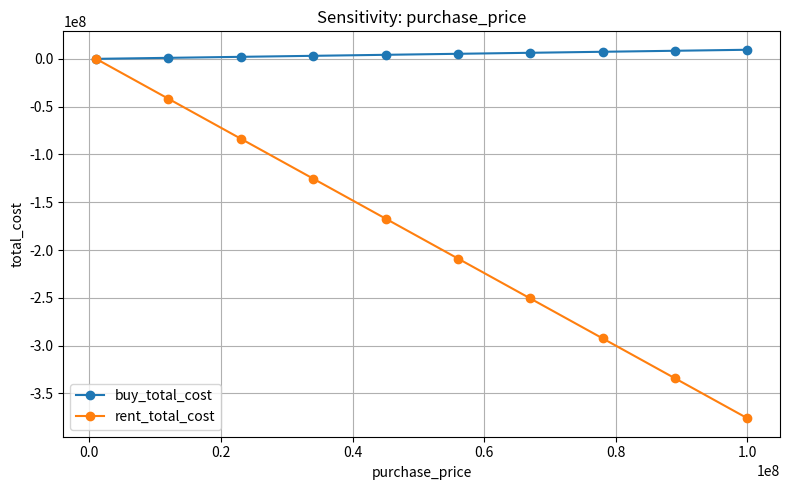
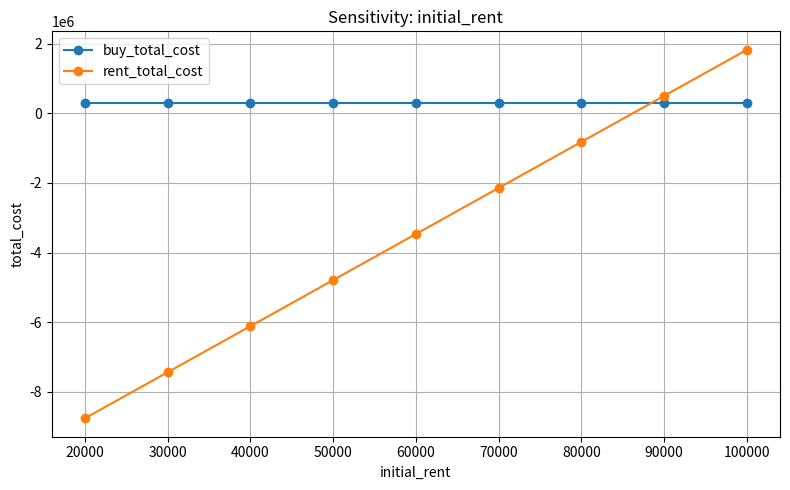
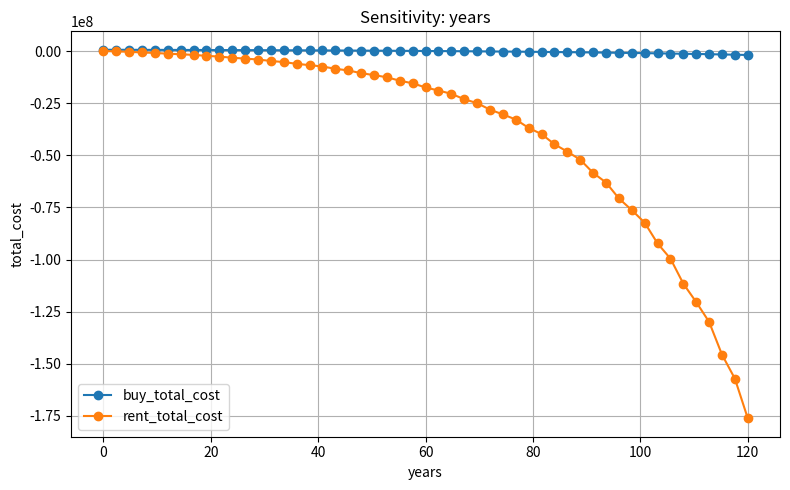
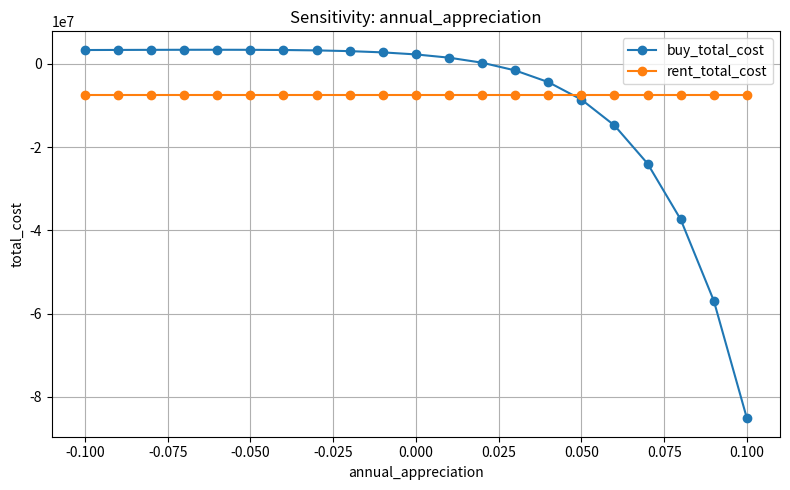
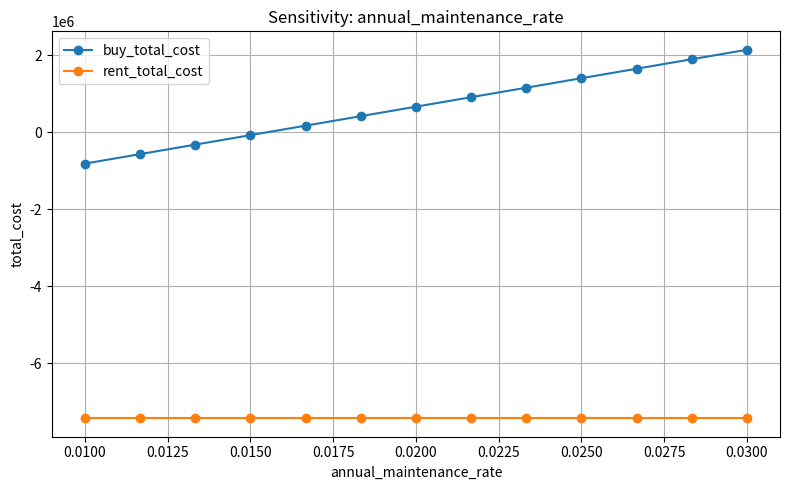
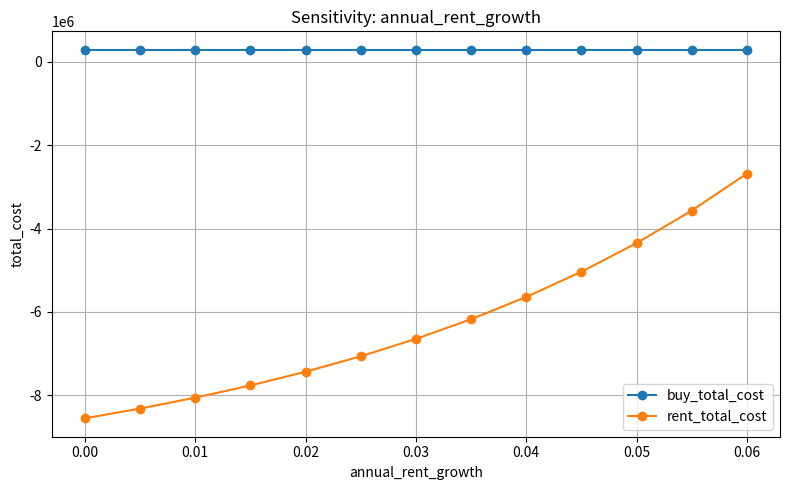
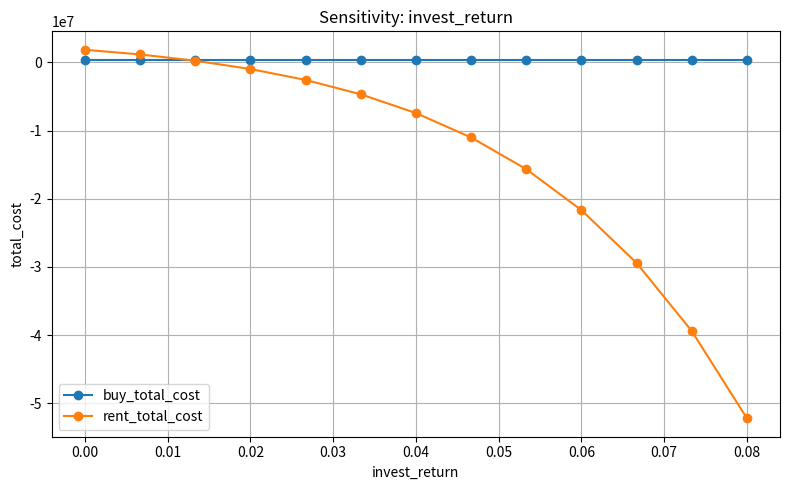
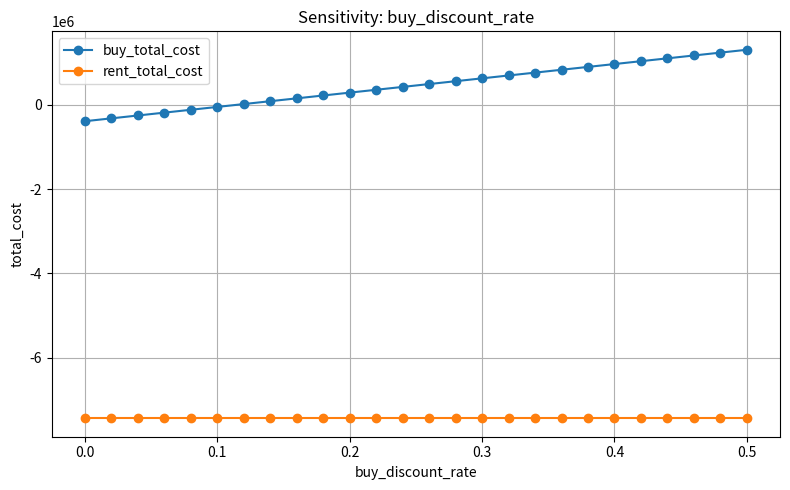

Reproduce these figures in Python, in order.
import numpy as np
import pandas as pd
import matplotlib.pyplot as plt
from pathlib import Path


def project_buy_cost(
    purchase_price: float,
    annual_appreciation: float,
    annual_maintenance_rate: float,
    annual_property_tax_rate: float,
    years: int,
    opportunity_cost_rate: float,
    buy_discount_rate: float = 0.08,
):
    """计算买房持有期间每年成本、价值和总成本。"""
    records = []
    home_value = purchase_price * (1 - buy_discount_rate)  # 买入时扣除损耗
    cumulative_maintenance = 0.0
    cumulative_tax = 0.0
    cumulative_opp_cost = 0.0

    for year in range(1, int(years) + 1):
        home_value *= 1 + annual_appreciation
        maintenance = home_value * annual_maintenance_rate
        prop_tax = home_value * annual_property_tax_rate
        opp_cost = home_value * opportunity_cost_rate

        cumulative_maintenance += maintenance
        cumulative_tax += prop_tax
        cumulative_opp_cost += opp_cost

        records.append({
            "year": year,
            "home_value": home_value,
            "maintenance": maintenance,
            "property_tax": prop_tax,
            "opportunity_cost": opp_cost,
            "cumulative_maintenance": cumulative_maintenance,
            "cumulative_property_tax": cumulative_tax,
            "cumulative_opportunity_cost": cumulative_opp_cost,
        })

    total_cost = purchase_price + cumulative_maintenance + cumulative_tax + cumulative_opp_cost - home_value
    return pd.DataFrame(records), total_cost


def compute_costs(
    purchase_price: float,
    initial_rent: float,
    years: int,
    annual_appreciation: float,
    annual_maintenance_rate: float,
    annual_property_tax_rate: float,
    annual_rent_growth: float,
    opportunity_cost_rate: float,
    invest_return: float,
    buy_discount_rate: float = 0.08,
):
    df_buy, buy_total_cost = project_buy_cost(
        purchase_price,
        annual_appreciation,
        annual_maintenance_rate,
        annual_property_tax_rate,
        years,
        opportunity_cost_rate,
        buy_discount_rate,
    )
    df_rent, rent_total_cost, rent_portfolio = project_rent_cost(
        initial_rent,
        annual_rent_growth,
        years,
        investable_capital=purchase_price,
        invest_return=invest_return,
    )
    return buy_total_cost, rent_total_cost


def sensitivity_analysis(
    base_params: dict,
    param_ranges: dict,
    output_dir: str = "output",
):
    path = Path(output_dir)
    path.mkdir(parents=True, exist_ok=True)

    for param, values in param_ranges.items():
        buy_costs = []
        rent_costs = []

        for value in values:
            params = base_params.copy()
            params[param] = value
            buy_cost, rent_cost = compute_costs(**params)
            buy_costs.append(buy_cost)
            rent_costs.append(rent_cost)

        plt.figure(figsize=(8, 5))
        plt.plot(values, buy_costs, marker="o", label="buy_total_cost")
        plt.plot(values, rent_costs, marker="o", label="rent_total_cost")
        plt.xlabel(param)
        plt.ylabel("total_cost")
        plt.title(f"Sensitivity: {param}")
        plt.legend()
        plt.grid(True)
        plt.tight_layout()
        png_file = path / f"sensitivity_{param}.png"
        plt.savefig(png_file)
        plt.close()

    return [path / f"sensitivity_{p}.png" for p in param_ranges.keys()]


def project_rent_cost(
    initial_rent: float,
    annual_rent_growth: float,
    years: int,
    investable_capital: float,
    invest_return: float,
):
    """计算租房期间每年开销、投资收益和总成本。"""
    records = []
    rent = initial_rent
    cumulative_rent = 0.0
    portfolio = investable_capital

    for year in range(1, int(years) + 1):
        rent *= 1 + annual_rent_growth
        portfolio = portfolio * (1 + invest_return) - rent
        cumulative_rent += rent

        records.append({
            "year": year,
            "rent": rent,
            "portfolio_value": portfolio,
            "cumulative_rent": cumulative_rent,
        })

    total_cost = investable_capital - portfolio  # 总开销=本金-可投资金额（净资本减少）
    return pd.DataFrame(records), total_cost, portfolio


def generate_comparison_report(
    purchase_price: float,
    initial_rent: float,
    years: int,
    annual_appreciation: float,
    annual_maintenance_rate: float,
    annual_property_tax_rate: float,
    annual_rent_growth: float,
    opportunity_cost_rate: float,
    invest_return: float,
    buy_discount_rate: float = 0.08,
    output_dir: str = "output",
    filename: str = "housing_rent_comparison.xlsx",
):
    path = Path(output_dir)
    path.mkdir(parents=True, exist_ok=True)

    df_buy, buy_total_cost = project_buy_cost(
        purchase_price,
        annual_appreciation,
        annual_maintenance_rate,
        annual_property_tax_rate,
        years,
        opportunity_cost_rate,
        buy_discount_rate,
    )

    # 租金和房价“同波动”时，rent growth == apprec
    df_rent, rent_total_cost, rent_portfolio = project_rent_cost(
        initial_rent,
        annual_rent_growth,
        years,
        investable_capital=purchase_price,
        invest_return=invest_return,
    )

    summary = pd.DataFrame(
        [
            {
                "scenario": "buy",
                "purchase_price": purchase_price,
                "years": years,
                "total_cost": buy_total_cost,
                "end_value_or_portfolio": df_buy.loc[years - 1, "home_value"],
            },
            {
                "scenario": "rent",
                "initial_rent": initial_rent,
                "years": years,
                "total_cost": rent_total_cost,
                "end_value_or_portfolio": rent_portfolio,
            },
        ]
    )

    summary_file = path / "housing_rent_summary.csv"
    buy_file = path / "housing_rent_buy_details.csv"
    rent_file = path / "housing_rent_rent_details.csv"

    summary.to_csv(summary_file, index=False)
    df_buy.to_csv(buy_file, index=False)
    df_rent.to_csv(rent_file, index=False)

    return {
        "summary_file": str(summary_file),
        "buy_file": str(buy_file),
        "rent_file": str(rent_file),
        "summary": summary,
        "buy_total_cost": buy_total_cost,
        "rent_total_cost": rent_total_cost,
    }


if __name__ == "__main__":
    annual_appreciation = 0.02
    base_params = {
        "purchase_price": 3_000_000,
        "initial_rent": 30_000,
        "years": 40,
        "annual_appreciation": annual_appreciation,
        "annual_maintenance_rate": 0.0175,
        "annual_property_tax_rate": 0.00,
        "annual_rent_growth": annual_appreciation,
        "opportunity_cost_rate": 0.00,
        "invest_return": 0.04,
        "buy_discount_rate": 0.20,
    }
    # base_params = {
    #     "purchase_price": 3_000_000,
    #     "initial_rent": 50_000,
    #     "years": 30,
    #     "annual_appreciation": -0.01,
    #     "annual_maintenance_rate": 0.0175,
    #     "annual_property_tax_rate": 0.00,
    #     "annual_rent_growth": -0.01,
    #     "opportunity_cost_rate": 0.00,
    #     "invest_return": 0.02,
    #     "buy_discount_rate": 0.20,
    # }
    result = generate_comparison_report(**base_params)

    print("生成完成：", result["summary_file"], result["buy_file"], result["rent_file"])
    print(result["summary"])

    param_ranges = {
        "purchase_price": np.linspace(1_000_000, 100_000_000, 10),
        "initial_rent": np.linspace(20_000, 100_000, 9),
        "years": np.linspace(0, 120, 51),
        "annual_appreciation": np.linspace(-0.10, 0.10, 21),
        "annual_maintenance_rate": np.linspace(0.01, 0.03, 13),
        "annual_rent_growth": np.linspace(0.0, 0.06, 13),
        "invest_return": np.linspace(0.0, 0.08, 13),
        "buy_discount_rate": np.linspace(0.0, 0.50, 26),
    }

    png_files = sensitivity_analysis(base_params, param_ranges, output_dir="output")
    print("敏感性分析图已保存：", png_files)
